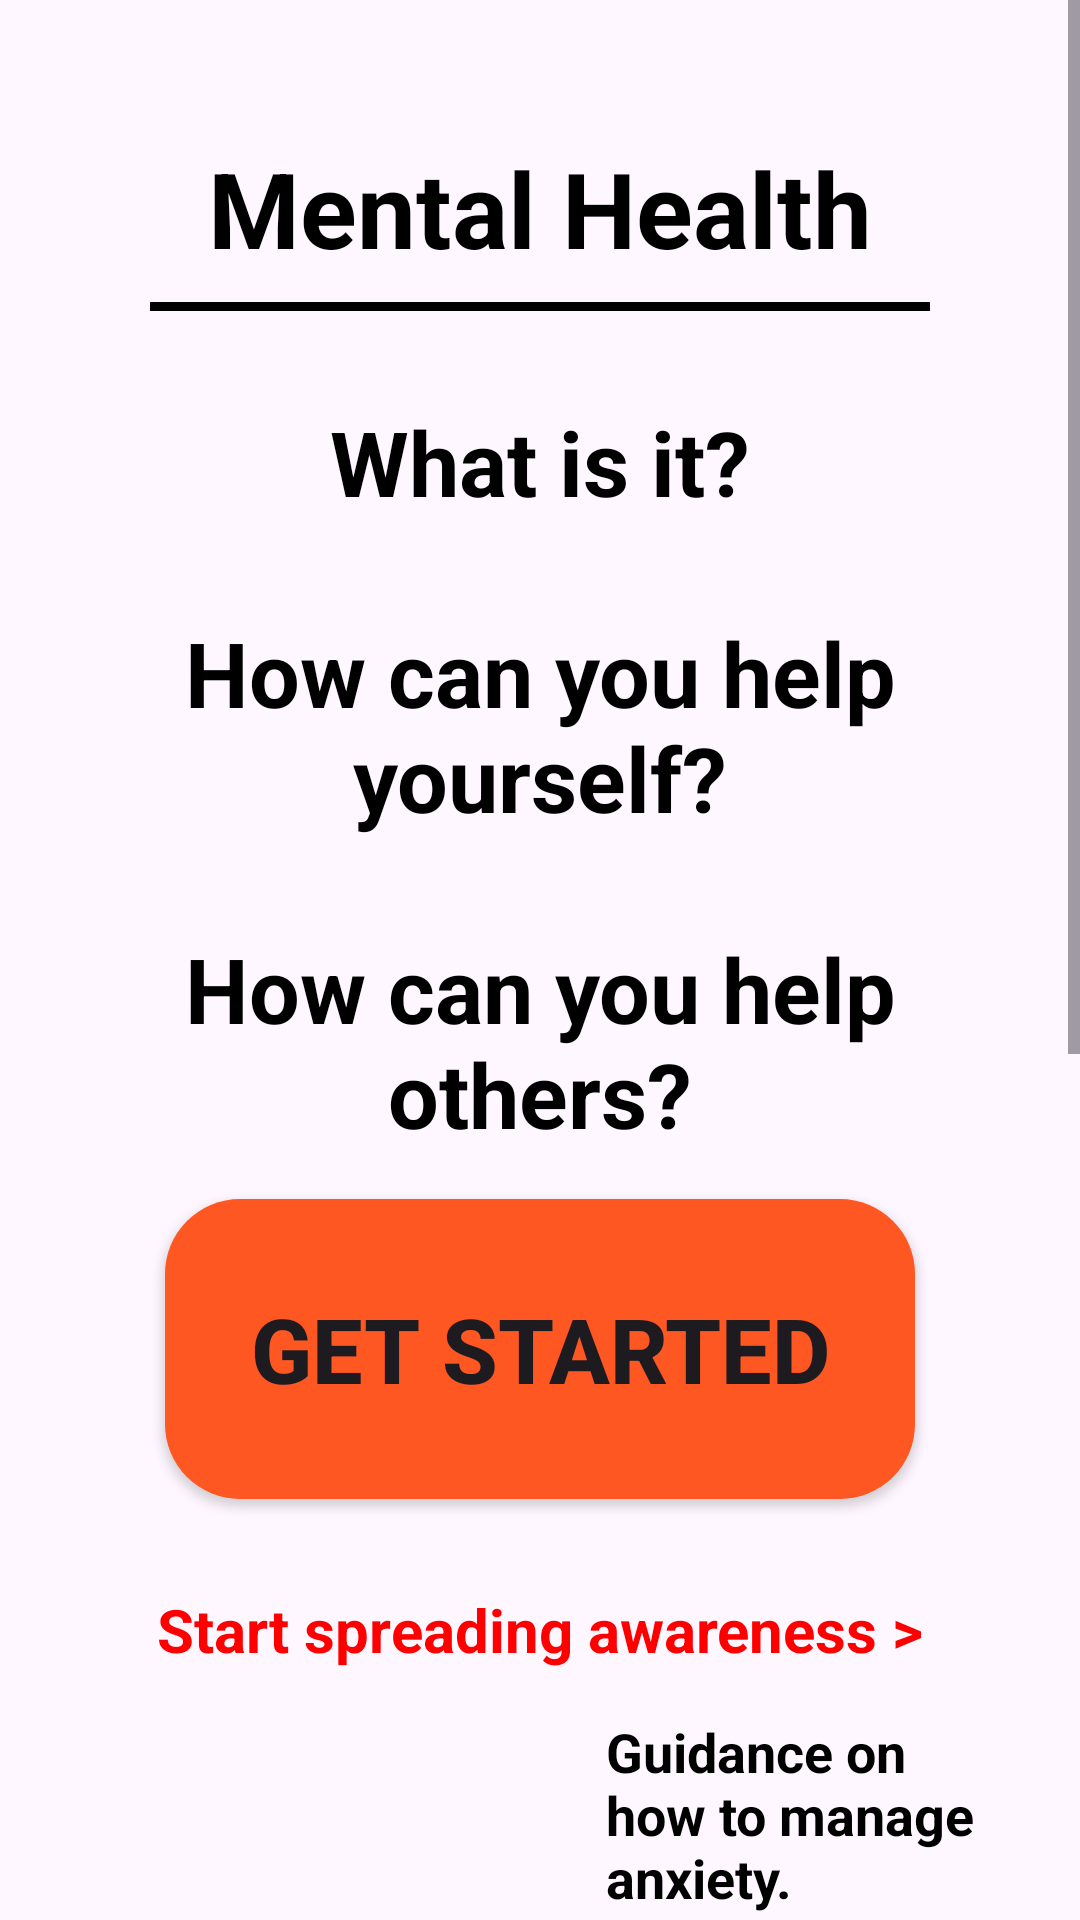

The Android layout XML behind this screen, and the referenced resources:
<!-- AndroidManifest.xml: application theme Theme.MindMed -->
<!-- res/layout/activity_anxiety.xml -->
<?xml version="1.0" encoding="utf-8"?>
<LinearLayout xmlns:android="http://schemas.android.com/apk/res/android"
    xmlns:app="http://schemas.android.com/apk/res-auto"
    xmlns:tools="http://schemas.android.com/tools"
    android:id="@+id/main"
    android:layout_width="match_parent"
    android:layout_height="match_parent"
    android:orientation="vertical"
    tools:context=".Anxiety">

    <ScrollView
        android:layout_width="match_parent"
        android:layout_height="match_parent">

        <LinearLayout
            android:layout_width="match_parent"
            android:layout_height="wrap_content"
            android:orientation="vertical"
            android:padding="16dp">

            
            <TextView
                android:layout_width="match_parent"
                android:layout_height="wrap_content"
                android:text="Mental Health"
                android:textSize="35sp"
                android:textStyle="bold"
                android:textColor="@color/black"
                android:gravity="center"
                android:layout_marginTop="30dp" />

            <View
                android:layout_width="0260sp"
                android:layout_gravity="center"

                android:layout_height="3dp"
                android:background="@color/black"
                android:layout_marginTop="8dp"
/>


            
            <TextView
                android:layout_width="match_parent"
                android:layout_height="wrap_content"
                android:text="What is it?"
                android:textSize="30sp"
                android:textStyle="bold"
                android:textColor="@color/black"
                android:gravity="center"
                android:layout_marginTop="30dp" />

            <TextView
                android:layout_width="match_parent"
                android:layout_height="wrap_content"
                android:text="How can you help yourself?"
                android:textSize="30sp"
                android:textStyle="bold"
                android:textColor="@color/black"
                android:gravity="center"
                android:layout_marginTop="30dp" />

            <TextView
                android:layout_width="match_parent"
                android:layout_height="wrap_content"
                android:text="How can you help others?"
                android:textSize="30sp"
                android:textStyle="bold"
                android:textColor="@color/black"
                android:gravity="center"
                android:layout_marginTop="30dp" />

            
            <Button
                android:layout_width="250sp"
                android:layout_height="100sp"
                android:text="Get Started"
                android:layout_marginTop="15sp"
                android:background="@drawable/custome_roundview"
                android:layout_gravity="center"
                android:textSize="30sp"
                android:textStyle="bold"
                android:id="@+id/login_button"
                />

            <TextView
                android:layout_width="match_parent"
                android:layout_height="wrap_content"
                android:text="Start spreading awareness >"
                android:textSize="20sp"
                android:textStyle="bold"
                android:textColor="@color/colorRed"
                android:gravity="center"
                android:layout_marginTop="30dp" />

            
            <LinearLayout
                android:layout_width="match_parent"
                android:layout_height="wrap_content"
                android:orientation="horizontal"
                android:layout_marginTop="15sp"
                android:gravity="center_vertical">

                <ImageView
                    android:layout_width="170dp"
                    android:layout_height="200dp"
                    android:src="@drawable/sadness"
                    android:scaleType="fitXY"
                    android:layout_marginEnd="16dp" />

                <LinearLayout
                    android:layout_width="0dp"
                    android:layout_height="wrap_content"
                    android:layout_weight="1"
                    android:orientation="vertical">

                    <TextView
                        android:layout_width="match_parent"
                        android:layout_height="wrap_content"
                        android:text="Guidance on how to manage anxiety."
                        android:textColor="@color/black"
                        android:textStyle="bold"
                        android:textSize="18sp"
                        android:layout_marginBottom="8dp"/>

                    <TextView
                        android:layout_width="match_parent"
                        android:layout_height="wrap_content"
                        android:text="Depression is a mood disorder that causes \na persistent feeling of sadness and loss of \ninterest."
                        android:textColor="@color/black"
                        android:textSize="18sp" />

                    <TextView
                        android:layout_width="match_parent"
                        android:layout_height="wrap_content"
                        android:text="Learn about dealing with anxiety >"
                        android:textColor="@color/colorRed"
                        android:textStyle="bold"
                        android:textSize="16sp"
                        android:layout_marginBottom="8dp"/>

                </LinearLayout>
            </LinearLayout>




            <LinearLayout
                android:layout_width="match_parent"
                android:layout_height="wrap_content"
                android:orientation="horizontal"
                android:layout_marginTop="15sp"
                android:gravity="center_vertical">
                <LinearLayout
                    android:layout_width="0dp"
                    android:layout_height="wrap_content"
                    android:layout_weight="1"
                    android:orientation="vertical">

                    <TextView
                        android:layout_width="match_parent"
                        android:layout_height="wrap_content"
                        android:text="Guidance on how to manage PTSD."
                        android:textColor="@color/black"
                        android:textStyle="bold"
                        android:textSize="18sp"
                        android:layout_marginBottom="8dp"/>

                    <TextView
                        android:layout_width="match_parent"
                        android:layout_height="wrap_content"
                        android:text="Post-traumatic stress disorder is a condition that's triggered by a terrifying event — either experiencing it or witnessing it. "
                        android:textColor="@color/black"
                        android:textSize="18sp"
                        />


                    <TextView
                        android:layout_width="match_parent"
                        android:layout_height="wrap_content"
                        android:text="Learn about dealing with PTSD >"
                        android:textColor="@color/colorRed"
                        android:textStyle="bold"
                        android:textSize="16sp"
                        android:layout_marginBottom="8dp"/>

                </LinearLayout>

                <ImageView
                    android:layout_width="170dp"
                    android:layout_height="200dp"
                    android:src="@drawable/sadeness1"
                    android:scaleType="fitXY"
                    android:layout_marginEnd="16dp" />


            </LinearLayout>

        </LinearLayout>
    </ScrollView>
</LinearLayout>
<!-- resources referenced by this layout -->
<resources>
  <color name="black">#FF000000</color>
  <color name="colorRed">#FF0000</color>
  <!-- drawable custome_roundview (drawable) -->
  <?xml version="1.0" encoding="utf-8"?>
      <shape xmlns:android="http://schemas.android.com/apk/res/android"
          android:shape="rectangle">
          <solid android:color="@color/purple_200"/>
          <corners android:radius="25dp"/>
      </shape>
  <style name="Theme.MindMed" parent="Base.Theme.MindMed" />
  <color name="purple_200">#FF5722</color>
  <style name="Base.Theme.MindMed" parent="Theme.Material3.DayNight.NoActionBar">
          
          
      </style>
</resources>
